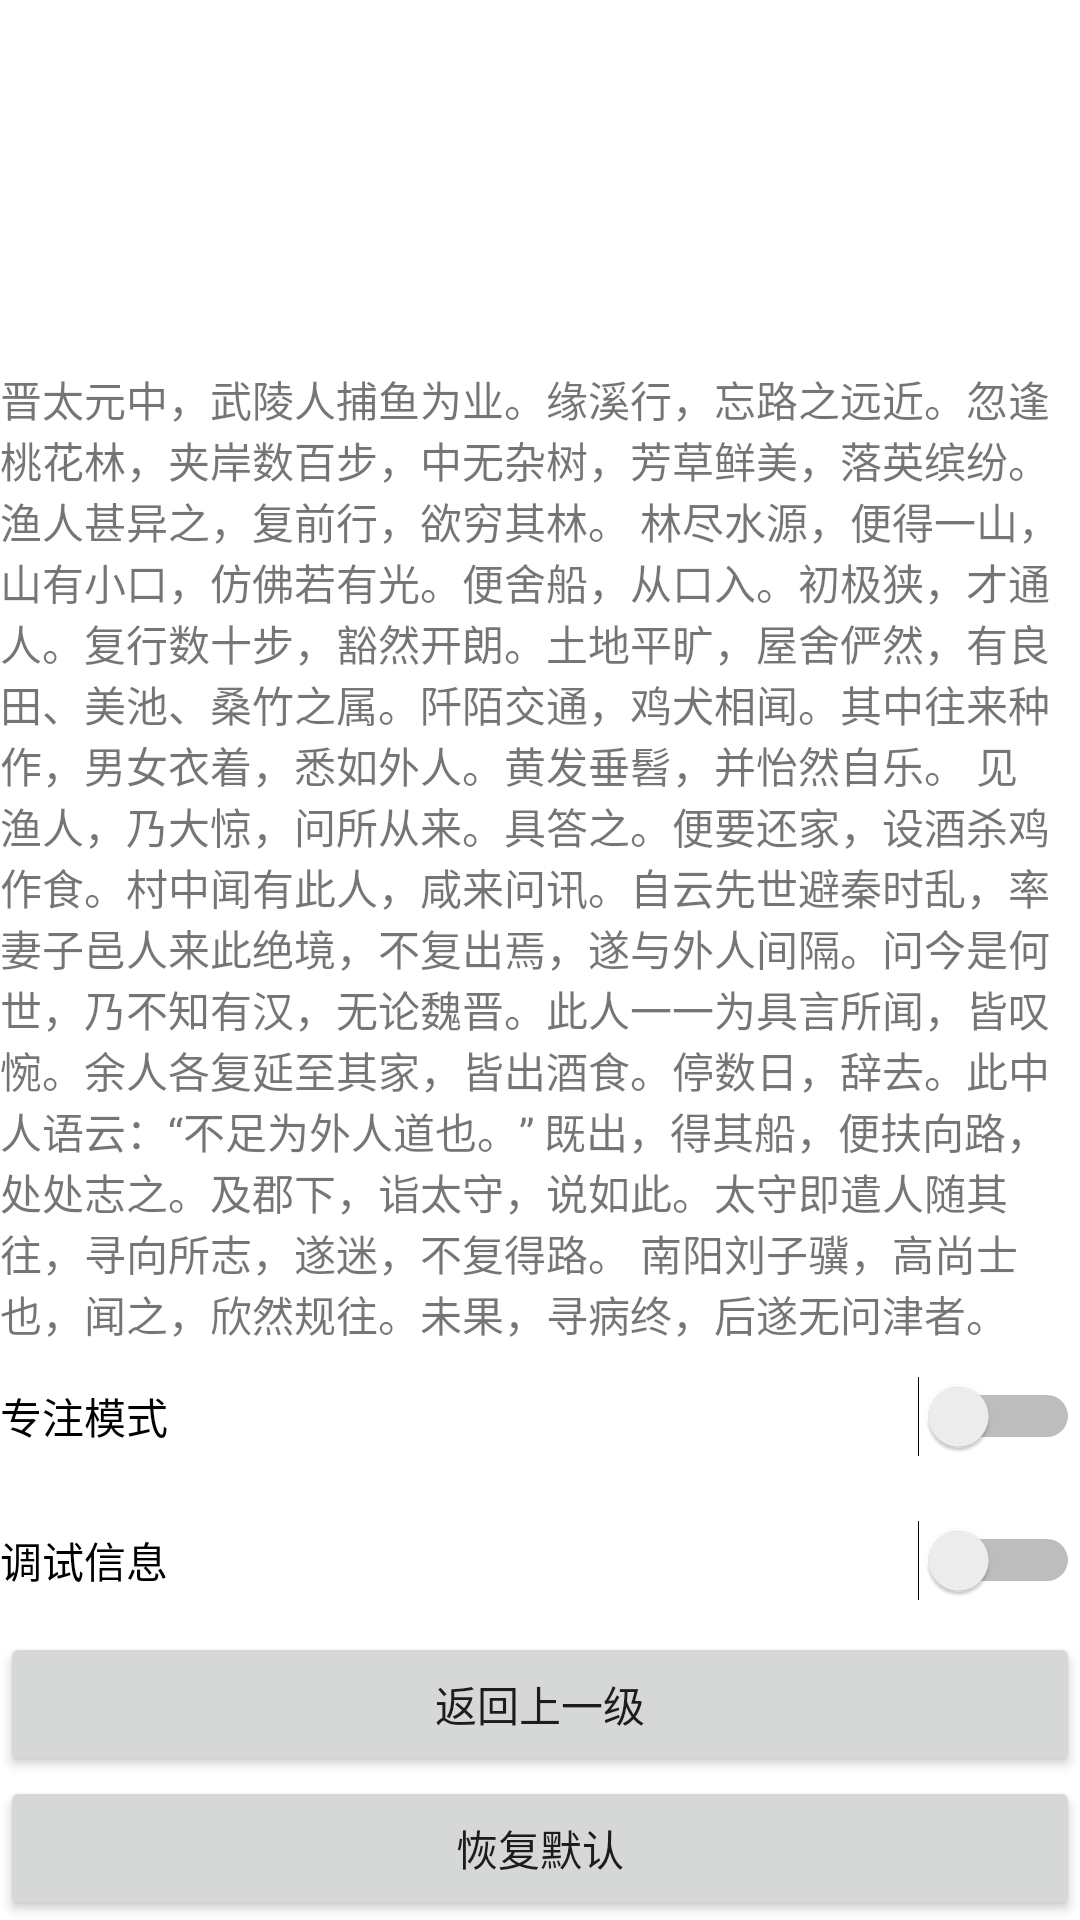

Produce the Android XML layout that renders to this screen, including the resource entries it uses.
<!-- AndroidManifest.xml: application theme Theme.MyApplication -->
<!-- res/layout/second_list_layout.xml -->
<?xml version="1.0" encoding="utf-8"?>

<androidx.constraintlayout.widget.ConstraintLayout xmlns:android="http://schemas.android.com/apk/res/android"
                                                   xmlns:app="http://schemas.android.com/apk/res-auto" xmlns:tools="http://schemas.android.com/tools" android:layout_width="match_parent"
                                                   android:layout_height="match_parent">

    <LinearLayout
            android:orientation="vertical"
            android:layout_width="match_parent"
            android:layout_height="match_parent" android:id="@+id/linearLayout">
        <ListView
                android:layout_width="match_parent"
                android:layout_height="0dp"
                android:layout_weight="1"
                android:id="@+id/list_view"/>
        <TextView
                android:text="@string/default_text"
                android:layout_width="match_parent"
                android:layout_height="wrap_content" android:id="@+id/textView"/>
        <Switch
                android:layout_width="match_parent"
                android:layout_height="wrap_content" android:id="@+id/switch1" android:minHeight="48dp"
                android:text="@string/second_screen_switch"/>
        <Switch
                android:text="@string/debug_info_switch"
                android:layout_width="match_parent"
                android:layout_height="wrap_content" android:id="@+id/switch2" android:minHeight="48dp"/>
        <Button
                android:text="@string/return_main"
                android:layout_width="match_parent"
                android:layout_height="wrap_content" android:id="@+id/bt9"/>
        <Button
                android:text="@string/set_default"
                android:layout_width="match_parent"
                android:layout_height="wrap_content" android:id="@+id/bt10"
        />

    </LinearLayout>
</androidx.constraintlayout.widget.ConstraintLayout>
<!-- resources referenced by this layout -->
<resources>
  <string name="debug_info_switch">调试信息</string>
  <string name="default_text">
          晋太元中，武陵人捕鱼为业。缘溪行，忘路之远近。忽逢桃花林，夹岸数百步，中无杂树，芳草鲜美，落英缤纷。渔人甚异之，复前行，欲穷其林。
          林尽水源，便得一山，山有小口，仿佛若有光。便舍船，从口入。初极狭，才通人。复行数十步，豁然开朗。土地平旷，屋舍俨然，有良田、美池、桑竹之属。阡陌交通，鸡犬相闻。其中往来种作，男女衣着，悉如外人。黄发垂髫，并怡然自乐。
          见渔人，乃大惊，问所从来。具答之。便要还家，设酒杀鸡作食。村中闻有此人，咸来问讯。自云先世避秦时乱，率妻子邑人来此绝境，不复出焉，遂与外人间隔。问今是何世，乃不知有汉，无论魏晋。此人一一为具言所闻，皆叹惋。余人各复延至其家，皆出酒食。停数日，辞去。此中人语云：“不足为外人道也。”
          既出，得其船，便扶向路，处处志之。及郡下，诣太守，说如此。太守即遣人随其往，寻向所志，遂迷，不复得路。
          南阳刘子骥，高尚士也，闻之，欣然规往。未果，寻病终，后遂无问津者。
      </string>
  <string name="return_main">返回上一级</string>
  <string name="second_screen_switch">专注模式</string>
  <string name="set_default">恢复默认</string>
  <style name="Theme.MyApplication" parent="Theme.MaterialComponents.DayNight.DarkActionBar">
          
          <item name="colorPrimary">@color/orange</item>
          <item name="colorPrimaryVariant">@color/orange</item>
          <item name="colorOnPrimary">@color/white</item>
          
          <item name="colorSecondary">@color/teal_200</item>
          <item name="colorSecondaryVariant">@color/teal_700</item>
          <item name="colorOnSecondary">@color/black</item>
          
          <item name="android:statusBarColor" tools:targetApi="l">?attr/colorPrimaryVariant</item>
          
      </style>
  <color name="orange">#FF9800</color>
  <color name="white">#FFFFFFFF</color>
  <color name="teal_200">#FF03DAC5</color>
  <color name="teal_700">#FF018786</color>
  <color name="black">#FF000000</color>
</resources>
